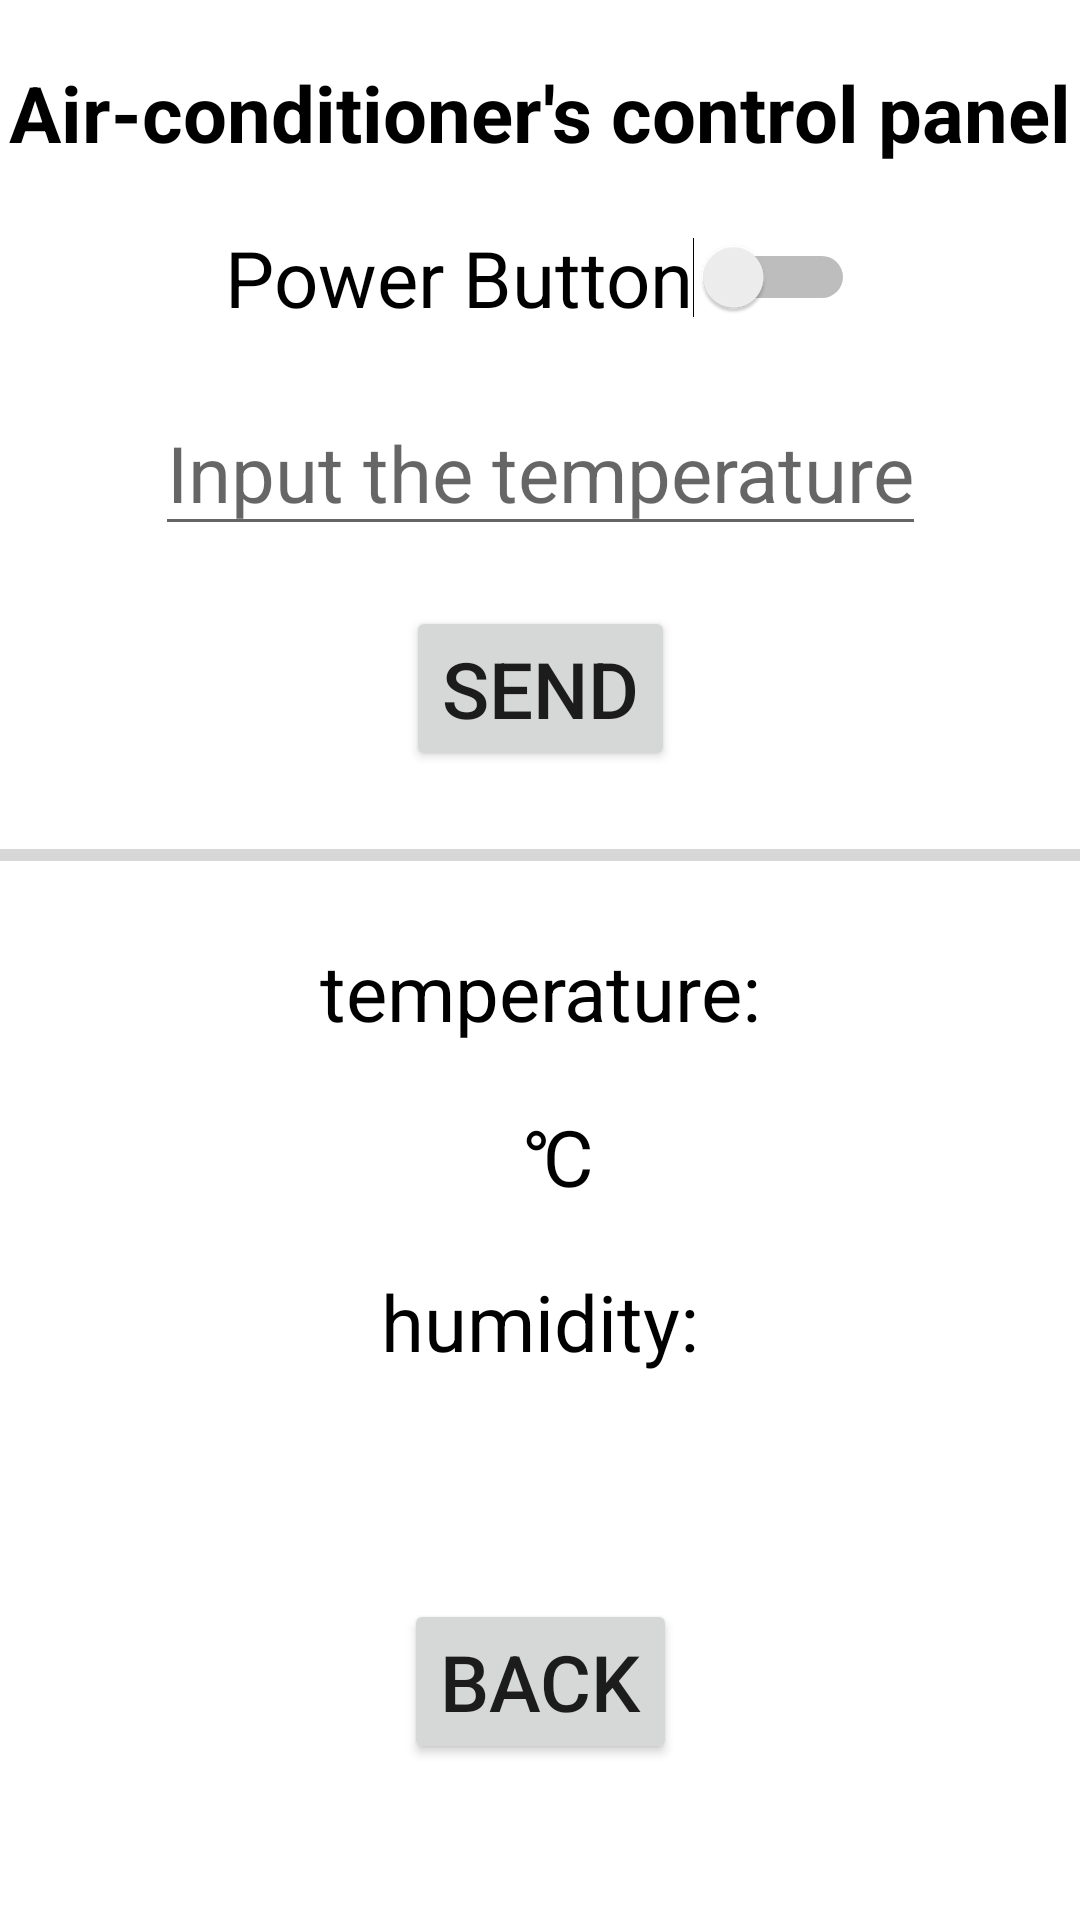

Reconstruct the res/layout file that produces this screen, plus the resources it refers to.
<!-- AndroidManifest.xml: application theme Theme.Smart_app -->
<!-- res/layout/activity_main_function.xml -->
<?xml version="1.0" encoding="utf-8"?>
<androidx.constraintlayout.widget.ConstraintLayout xmlns:android="http://schemas.android.com/apk/res/android"
    xmlns:app="http://schemas.android.com/apk/res-auto"
    xmlns:tools="http://schemas.android.com/tools"
    android:layout_width="match_parent"
    android:layout_height="match_parent"
    tools:context=".MainFunction">

    <TextView
        android:id="@+id/tv1"
        android:layout_width="wrap_content"
        android:layout_height="wrap_content"
        android:textColor="@color/black"
        android:text="Air-conditioner's control panel"
        android:textSize="26sp"
        android:textStyle="bold"
        android:layout_marginTop="20dp"
        app:layout_constraintTop_toTopOf="parent"
        app:layout_constraintLeft_toLeftOf="parent"
        app:layout_constraintRight_toRightOf="parent"/>

    <Switch
        android:id="@+id/switch1"
        android:layout_width="wrap_content"
        android:layout_height="wrap_content"
        android:text="Power Button"
        android:textSize="26sp"
        android:layout_marginTop="20dp"
        app:layout_constraintTop_toBottomOf="@+id/tv1"
        app:layout_constraintLeft_toLeftOf="parent"
        app:layout_constraintRight_toRightOf="parent"/>

    <EditText
        android:id="@+id/temperature"
        android:layout_width="wrap_content"
        android:layout_height="wrap_content"
        android:layout_marginTop="20dp"
        android:textColor="@color/black"
        android:hint="Input the temperature"
        android:textSize="26sp"
        android:inputType="number"
        app:layout_constraintTop_toBottomOf="@+id/switch1"
        app:layout_constraintLeft_toLeftOf="parent"
        app:layout_constraintRight_toRightOf="parent" />

    <Button
        android:id="@+id/send"
        android:layout_width="wrap_content"
        android:layout_height="wrap_content"
        android:text="send"
        android:textSize="26sp"
        android:layout_marginTop="20dp"
        app:layout_constraintRight_toRightOf="parent"
        app:layout_constraintLeft_toLeftOf="parent"
        app:layout_constraintTop_toBottomOf="@+id/temperature" />

    <ProgressBar
        android:id="@+id/progressBar"
        style="?android:attr/progressBarStyleHorizontal"
        android:layout_width="match_parent"
        android:layout_height="wrap_content"
        android:layout_marginTop="20dp"
        app:layout_constraintLeft_toLeftOf="parent"
        app:layout_constraintRight_toRightOf="parent"
        app:layout_constraintTop_toBottomOf="@+id/send"/>

    <TextView
        android:id="@+id/tv2"
        android:layout_width="wrap_content"
        android:layout_height="wrap_content"
        android:textColor="@color/black"
        android:text="temperature:"
        android:layout_marginTop="20dp"
        android:textSize="26sp"
        app:layout_constraintRight_toRightOf="parent"
        app:layout_constraintLeft_toLeftOf="parent"
        app:layout_constraintTop_toBottomOf="@+id/progressBar"/>

    <TextView
        android:id="@+id/tv3"
        android:layout_width="wrap_content"
        android:layout_height="wrap_content"
        android:textColor="@color/black"
        android:text="  ℃"
        android:layout_marginTop="20dp"
        android:textSize="26sp"
        app:layout_constraintRight_toRightOf="parent"
        app:layout_constraintLeft_toLeftOf="parent"
        app:layout_constraintTop_toBottomOf="@+id/tv2"/>

    <TextView
        android:id="@+id/tv4"
        android:layout_width="wrap_content"
        android:layout_height="wrap_content"
        android:textColor="@color/black"
        android:text="humidity:"
        android:layout_marginTop="20dp"
        android:textSize="26sp"
        app:layout_constraintRight_toRightOf="parent"
        app:layout_constraintLeft_toLeftOf="parent"
        app:layout_constraintTop_toBottomOf="@+id/tv3"/>

    <TextView
        android:id="@+id/tv5"
        android:layout_width="wrap_content"
        android:layout_height="wrap_content"
        android:textColor="@color/black"
        android:text=" "
        android:layout_marginTop="20dp"
        android:textSize="26sp"
        app:layout_constraintRight_toRightOf="parent"
        app:layout_constraintLeft_toLeftOf="parent"
        app:layout_constraintTop_toBottomOf="@+id/tv4"/>

    <Button
        android:id="@+id/back"
        android:layout_width="wrap_content"
        android:layout_height="wrap_content"
        android:text="Back"
        android:textSize="26sp"
        android:layout_marginTop="20dp"
        app:layout_constraintRight_toRightOf="parent"
        app:layout_constraintLeft_toLeftOf="parent"
        app:layout_constraintTop_toBottomOf="@+id/tv5" />

</androidx.constraintlayout.widget.ConstraintLayout>
<!-- resources referenced by this layout -->
<resources>
  <style name="Theme.Smart_app" parent="Theme.MaterialComponents.DayNight.NoActionBar">
          
          <item name="colorPrimary">@color/purple_500</item>
          <item name="colorPrimaryVariant">@color/purple_700</item>
          <item name="colorOnPrimary">@color/white</item>
          
          <item name="colorSecondary">@color/teal_200</item>
          <item name="colorSecondaryVariant">@color/teal_700</item>
          <item name="colorOnSecondary">@color/black</item>
          
          <item name="android:statusBarColor" tools:targetApi="l">?attr/colorPrimaryVariant</item>
          
      </style>
  <!-- not gathered from this repository: default colours our renderer supplied (Android Studio template values) -->
  <color name="purple_500">#FF6200EE</color>
  <color name="purple_700">#FF3700B3</color>
  <color name="teal_200">#FF03DAC5</color>
  <color name="teal_700">#FF018786</color>
  <color name="black">#FF000000</color>
  <color name="white">#FFFFFFFF</color>
</resources>
